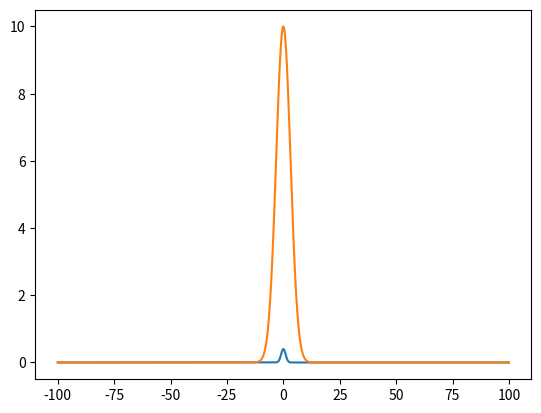

This figure's Python source:
from numpy.fft import fft, fftshift, ifftshift
from numpy import array, arange, concatenate
from math import sqrt, pi, exp
from matplotlib import pyplot

def gaussian(x, sigma):
    return (1/(sqrt(2*pi*pow(sigma, 2))))*exp(-pow(x, 2)/(2*pow(sigma, 2)))

x_axis = arange(-100, 100, .1)

y_axis1 = array([gaussian(i, 1) for i in x_axis])

y_axis2 = ifftshift(fft(fftshift(y_axis1)))

pyplot.plot(x_axis, y_axis1)
pyplot.plot(x_axis, y_axis2)
pyplot.show()
